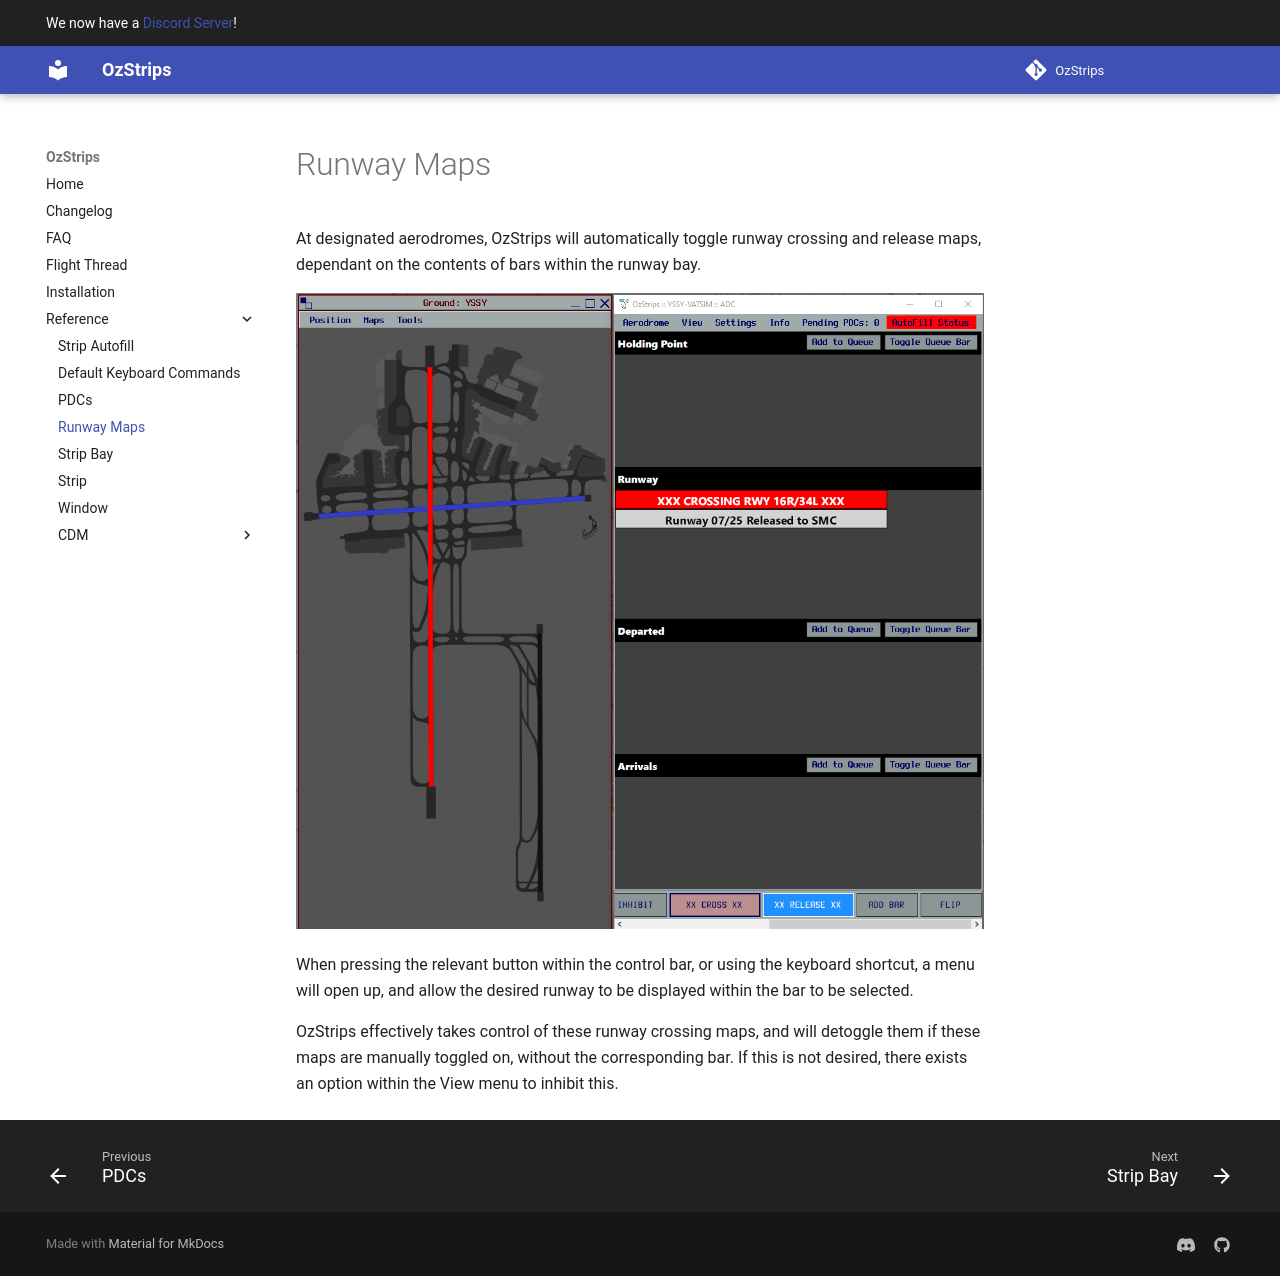

repository: maxrumsey/OzStrips · page: reference/runwaymaps/index.html · generator: mkdocs

# Runway Maps
At designated aerodromes, OzStrips will automatically toggle runway crossing and release maps, dependant on the contents of bars within the runway bay.

![A](../images/crossrelease.png)


When pressing the relevant button within the control bar, or using the keyboard shortcut, a menu will open up, and allow the desired runway to be displayed within the bar to be selected.

OzStrips effectively takes control of these runway crossing maps, and will detoggle them if these maps are manually toggled on, without the corresponding bar. If this is not desired, there exists an option within the View menu to inhibit this.
